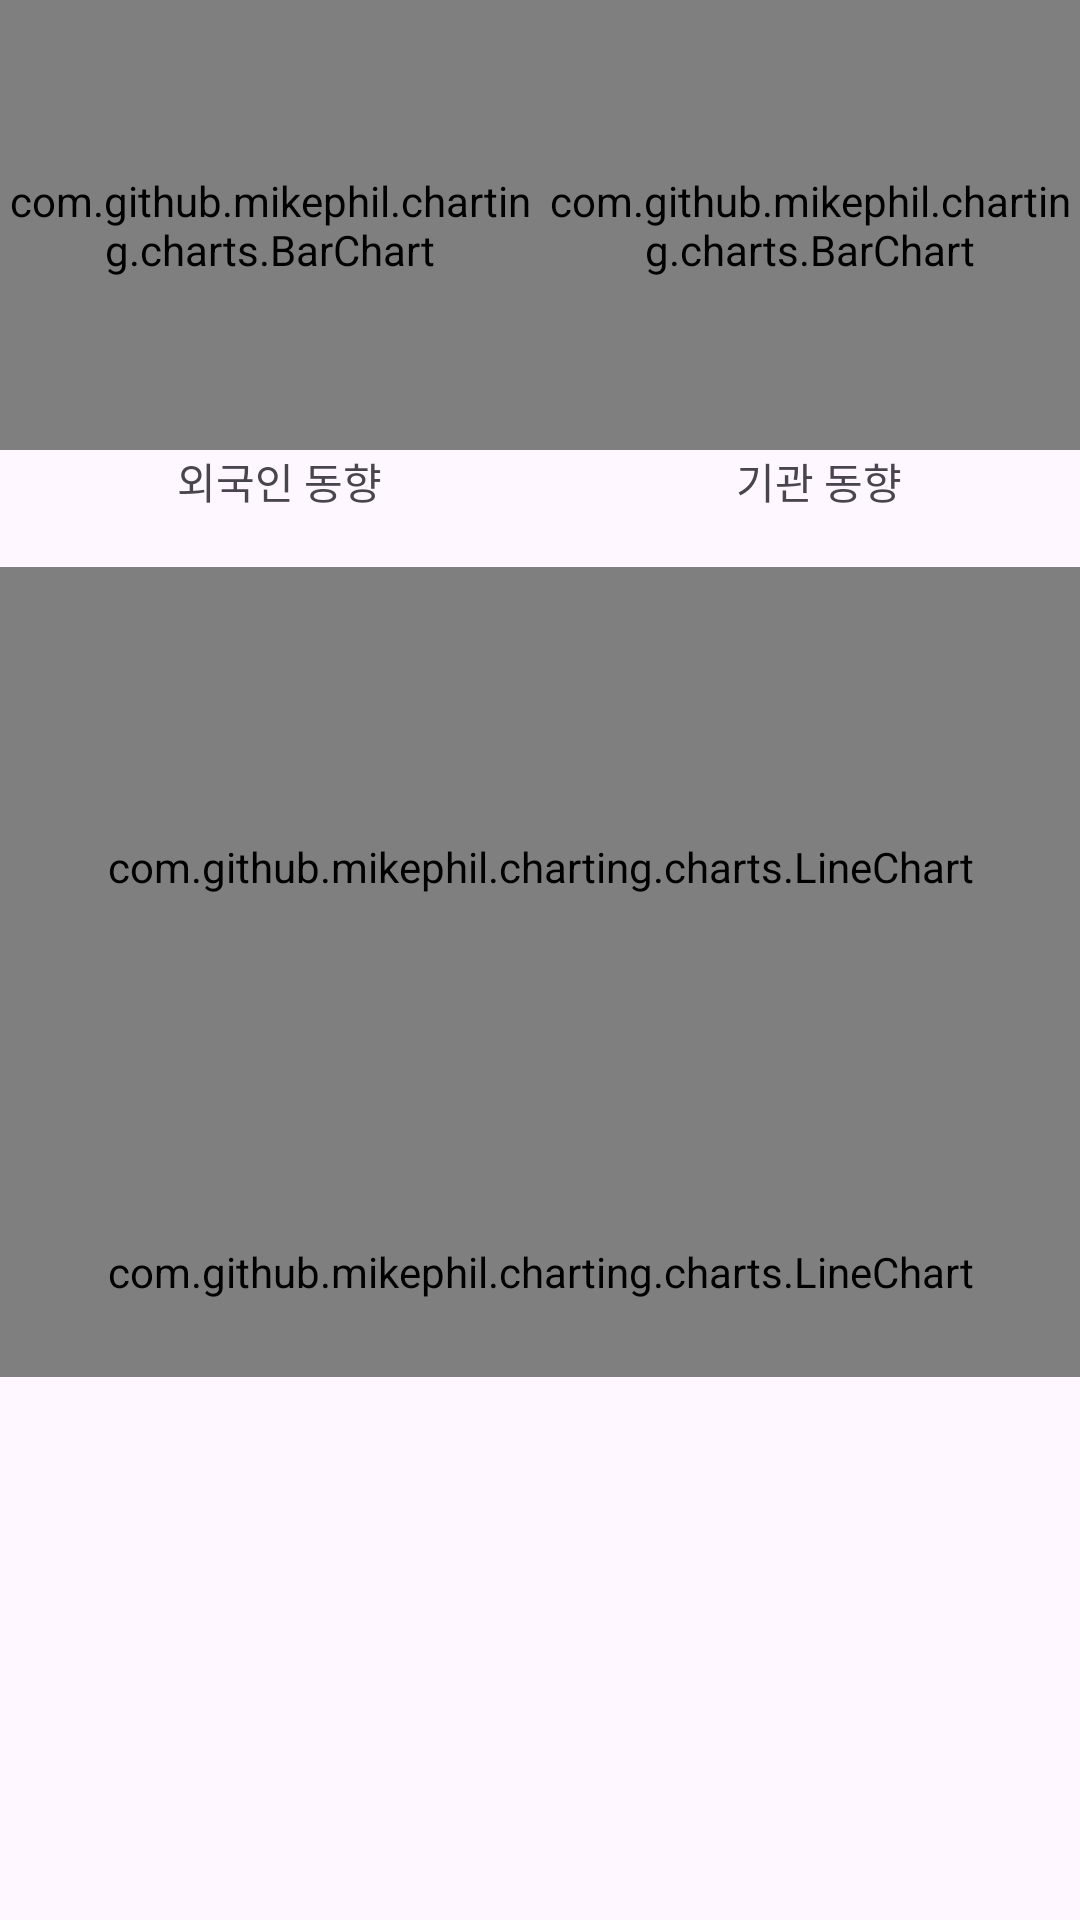

The Android layout XML behind this screen, and the referenced resources:
<!-- AndroidManifest.xml: application theme Theme.GomuStock -->
<!-- res/layout/board_sub_info.xml -->
<?xml version="1.0" encoding="utf-8"?>
<ScrollView xmlns:android="http://schemas.android.com/apk/res/android"
    xmlns:app="http://schemas.android.com/apk/res-auto"
    xmlns:tools="http://schemas.android.com/tools"
    android:layout_width="match_parent"
    android:layout_height="match_parent"
    android:orientation="vertical"
    tools:context=".ui.dashboard.BoardSubActivity">
    <LinearLayout
        android:orientation="vertical"
        android:layout_width="match_parent"
        android:layout_height="match_parent">
        <LinearLayout
            android:orientation="horizontal"
            android:layout_width="match_parent"
            android:layout_height="150dp">
            <com.github.mikephil.charting.charts.BarChart
                android:id="@+id/fogn_chart"
                android:layout_width="150dp"
                android:layout_height="150dp"
                android:layout_weight = "1"/>
            <com.github.mikephil.charting.charts.BarChart
                android:id="@+id/agency_chart"
                android:layout_width="150dp"
                android:layout_height="150dp"
                android:layout_weight = "1"/>
        </LinearLayout>

        <LinearLayout
            android:orientation="horizontal"
            android:layout_width="match_parent"
            android:layout_height="20dp">
            <TextView
                android:id="@+id/fogn_title"
                android:layout_width="wrap_content"
                android:layout_height="20dp"
                android:layout_weight="1"
                android:textAlignment="center"
                android:text="외국인 동향"
                android:textSize="14sp" />
            <TextView
                android:id="@+id/agency_title"
                android:layout_width="wrap_content"
                android:layout_height="20dp"
                android:layout_weight="1"
                android:textAlignment="center"
                android:text="기관 동향"
                android:textSize="14sp" />
        </LinearLayout>
        <LinearLayout
            android:orientation="horizontal"
            android:layout_width="match_parent"
            android:layout_height="wrap_content">
            <TextView
                android:id="@+id/textView1"
                android:layout_width="wrap_content"
                android:layout_height="wrap_content"
                android:layout_weight="1"
                android:textSize="14sp" />
            <TextView
                android:id="@+id/textView2"
                android:layout_width="wrap_content"
                android:layout_height="wrap_content"
                android:layout_weight="1"
                android:textSize="14sp" />
        </LinearLayout>
        <com.github.mikephil.charting.charts.LineChart
            android:id="@+id/bband_chart"
            android:layout_width="match_parent"
            android:layout_height="200dp"/>
        <com.github.mikephil.charting.charts.LineChart
            android:id="@+id/sub_chart"
            android:layout_width="match_parent"
            android:layout_height="70dp"/>
    </LinearLayout>
</ScrollView>
<!-- resources referenced by this layout -->
<resources>
  <style name="Theme.GomuStock" parent="Theme.MaterialComponents.DayNight.DarkActionBar">
          
          <item name="colorPrimary">@color/purple_500</item>
          <item name="colorPrimaryVariant">@color/purple_700</item>
          <item name="colorOnPrimary">@color/white</item>
          
          <item name="colorSecondary">@color/teal_200</item>
          <item name="colorSecondaryVariant">@color/teal_700</item>
          <item name="colorOnSecondary">@color/black</item>
          
          <item name="android:statusBarColor" tools:targetApi="l">?attr/colorPrimaryVariant</item>
          
      </style>
  <color name="purple_500">#FF6200EE</color>
  <color name="purple_700">#FF3700B3</color>
  <color name="white">#FFFFFFFF</color>
  <color name="teal_200">#FF03DAC5</color>
  <color name="teal_700">#FF018786</color>
  <color name="black">#FF000000</color>
</resources>
